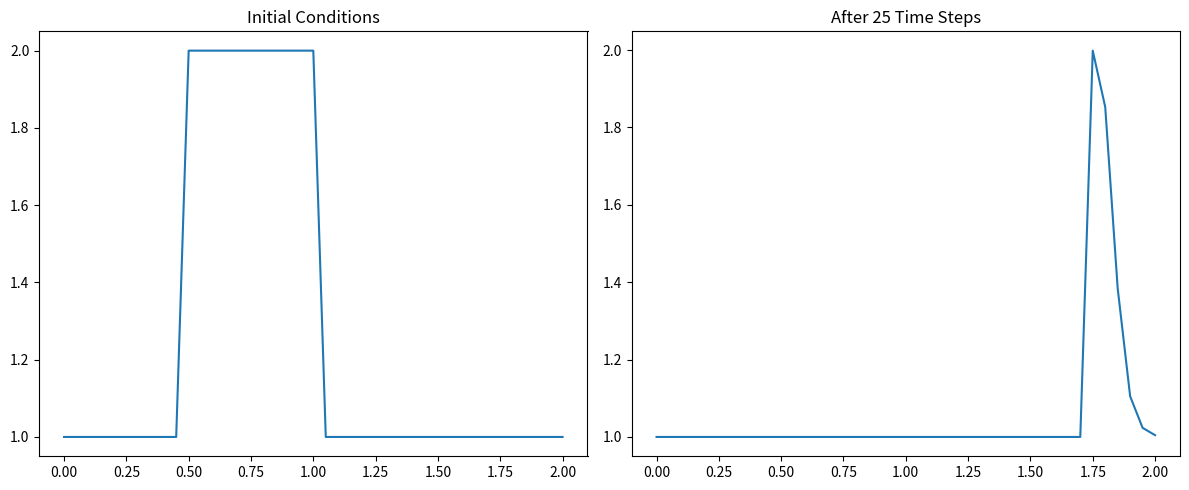

The matplotlib source for this figure:
import numpy as np
import matplotlib.pyplot as plt

# define the number of points and step size in space
nx = 41
dx = 2 / (nx - 1)

# define the number of time steps and step size in time
nt = 25
dt = .025

# wavespeed assumption
# c = 1.0 # no linear convection

# define the initial conditions as a function of space
u = np.ones(nx)
u[int(.5 / dx):int(1 / dx + 1)] = 2.0 # here we are setting u = 2 between 0.5 and 1 as per our I.C.s

# plot the initial conditions
# 创建子图画布
fig = plt.figure(figsize=(12, 5))  # 设置画布尺寸

# 初始条件子图
ax1 = fig.add_subplot(1, 2, 1)  # 1行2列的第1个子图
ax1.plot(np.linspace(0, 2, nx), u)
ax1.set_title('Initial Conditions')  # 设置子图标题

# define the solution as a function of space and time
un = np.ones(nx) #initialize a temporary array

for n in range(nt):  #loop for values of n from 0 to nt, so it will run nt times
    un = u.copy() ##copy the existing values of u into un
    for i in range(1, nx): ## then we'll iterate through the array, but we can't go all the way to the end (the last point is nx-1)
        u[i] = un[i] - un[i] * dt / dx * (un[i] - un[i-1]) ## this is the discretized equation for the 1D convection equation

# plot the solution
# 结果子图
ax2 = fig.add_subplot(1, 2, 2)  # 1行2列的第2个子图
ax2.plot(np.linspace(0, 2, nx), u)
ax2.set_title('After 25 Time Steps') 

plt.tight_layout()  # 自动调整子图间距
plt.show()  # 只需调用一次show